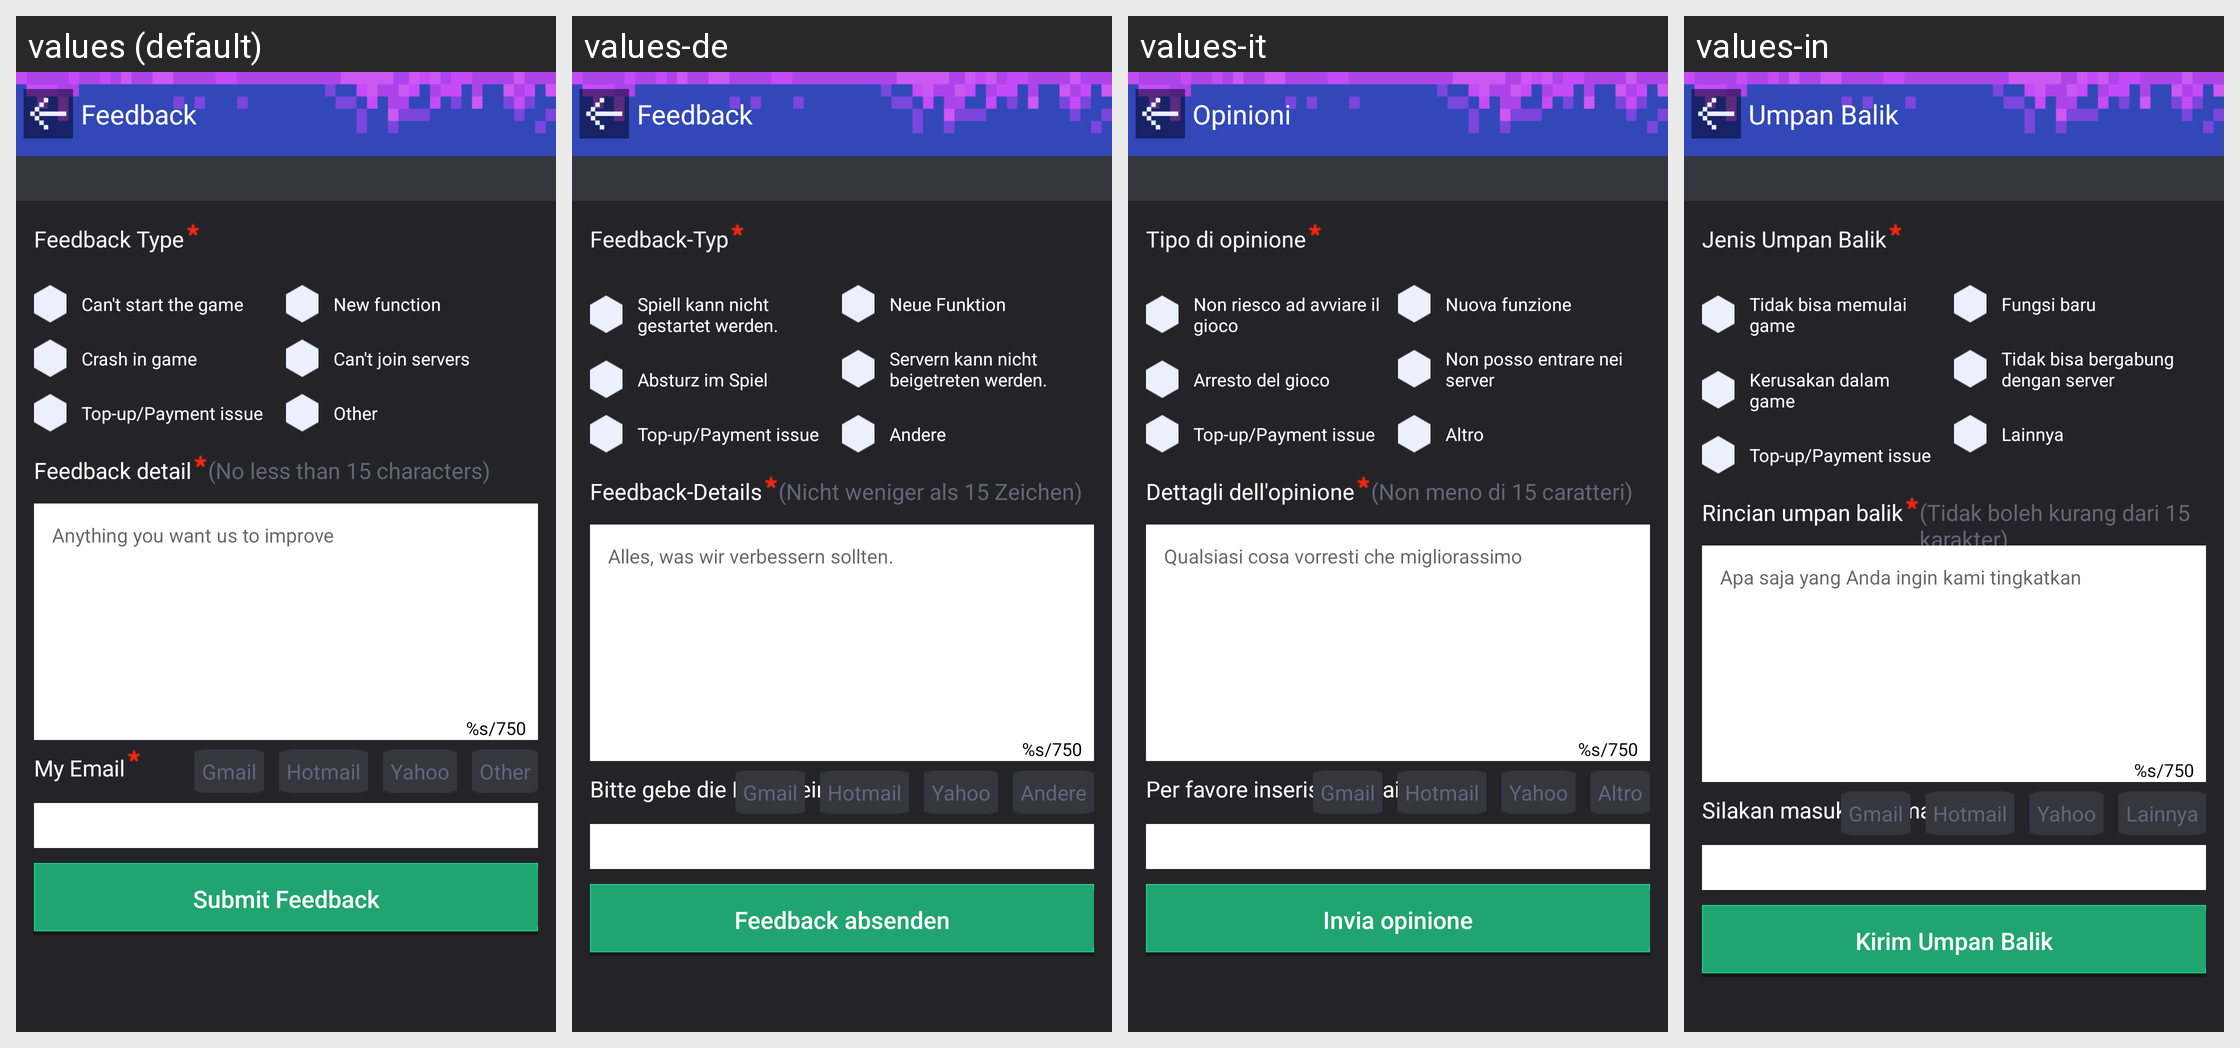

The same Android screen rendered under several of its app's locales, left to right. List the strings drawn on it with the default value and each locale's translation.
Android screen res/layout/activity_feed_back.xml rendered under 4 locales, left to right: values (default), values-de, values-it, values-in. Device: Nexus 5 (rendered at 1080×1920; each locale shown at half size, 540×960, under a caption strip naming it); theme AppTheme.
Other locales in the repository, not shown: values-af, values-ar, values-bg, values-bn, values-ca, values-cs, values-da, values-el, values-en, values-en-rGB, values-es, values-fa, values-fi, values-fr, values-gu, values-hi, values-hr, values-hu, values-iw, values-ja, values-kn, values-ko, values-mr, values-ms, values-nb, values-nl, values-pa, values-pl, values-pt, values-pt-rPT, values-ro, values-ru, values-sk, values-sr, values-sv, values-sw, values-ta, values-th, values-tl, values-tr, values-uk, values-ur, values-vi, values-zh, values-zh-rCN, values-zh-rHK, values-zh-rTW.
Strings drawn on this screen, with the default value and each locale's value (text and hints the layout hard-codes, and strings that could not be matched under every locale, appear in the picture but are not listed):

mm_feedback_title
  values: Feedback
  values-de: Feedback
  values-it: Opinioni
  values-in: Umpan Balik

mm_feedback_type
  values: Feedback Type
  values-de: Feedback-Typ
  values-it: Tipo di opinione
  values-in: Jenis Umpan Balik

mm_feedback_type1
  values: Can't start the game
  values-de: Spiell kann nicht gestartet werden.
  values-it: Non riesco ad avviare il gioco
  values-in: Tidak bisa memulai game

mm_feedback_type3
  values: Crash in game
  values-de: Absturz im Spiel
  values-it: Arresto del gioco
  values-in: Kerusakan dalam game

mm_feedback_type7
  values: Top-up/Payment issue
  values-de: Top-up/Payment issue  [not translated; the default value is used]
  values-it: Top-up/Payment issue  [not translated; the default value is used]
  values-in: Top-up/Payment issue  [not translated; the default value is used]

mm_feedback_type2
  values: New function
  values-de: Neue Funktion
  values-it: Nuova funzione
  values-in: Fungsi baru

mm_feedback_type4
  values: Can't join servers
  values-de: Servern kann nicht beigetreten werden.
  values-it: Non posso entrare nei server
  values-in: Tidak bisa bergabung dengan server

mm_feedback_type6
  values: Other
  values-de: Andere
  values-it: Altro
  values-in: Lainnya

mm_feedback_detail1
  values: Feedback detail
  values-de: Feedback-Details
  values-it: Dettagli dell'opinione
  values-in: Rincian umpan balik

mm_feedback_detail2
  values: (No less than 15 characters)
  values-de: (Nicht weniger als 15 Zeichen)
  values-it: (Non meno di 15 caratteri)
  values-in: (Tidak boleh kurang dari 15 karakter)

mm_feedback_detail_hint
  values: Anything you want us to improve
  values-de: Alles, was wir verbessern sollten.
  values-it: Qualsiasi cosa vorresti che migliorassimo
  values-in: Apa saja yang Anda ingin kami tingkatkan

mm_feedback_content_characters
  values: %s/750
  values-de: %s/750
  values-it: %s/750
  values-in: %s/750

mm_feedback_email
  values: My Email
  values-de: Bitte gebe die E-Mail ein
  values-it: Per favore inserisci l'email
  values-in: Silakan masukkan email

mm_feedback_email_other
  values: Other
  values-de: Andere
  values-it: Altro
  values-in: Lainnya

mm_feedback_yahoo
  values: Yahoo
  values-de: Yahoo
  values-it: Yahoo
  values-in: Yahoo

mm_feedback_hotmail
  values: Hotmail
  values-de: Hotmail
  values-it: Hotmail
  values-in: Hotmail

mm_feedback_gmail
  values: Gmail
  values-de: Gmail
  values-it: Gmail
  values-in: Gmail

mm_feedback_submit
  values: Submit Feedback
  values-de: Feedback absenden
  values-it: Invia opinione
  values-in: Kirim Umpan Balik
